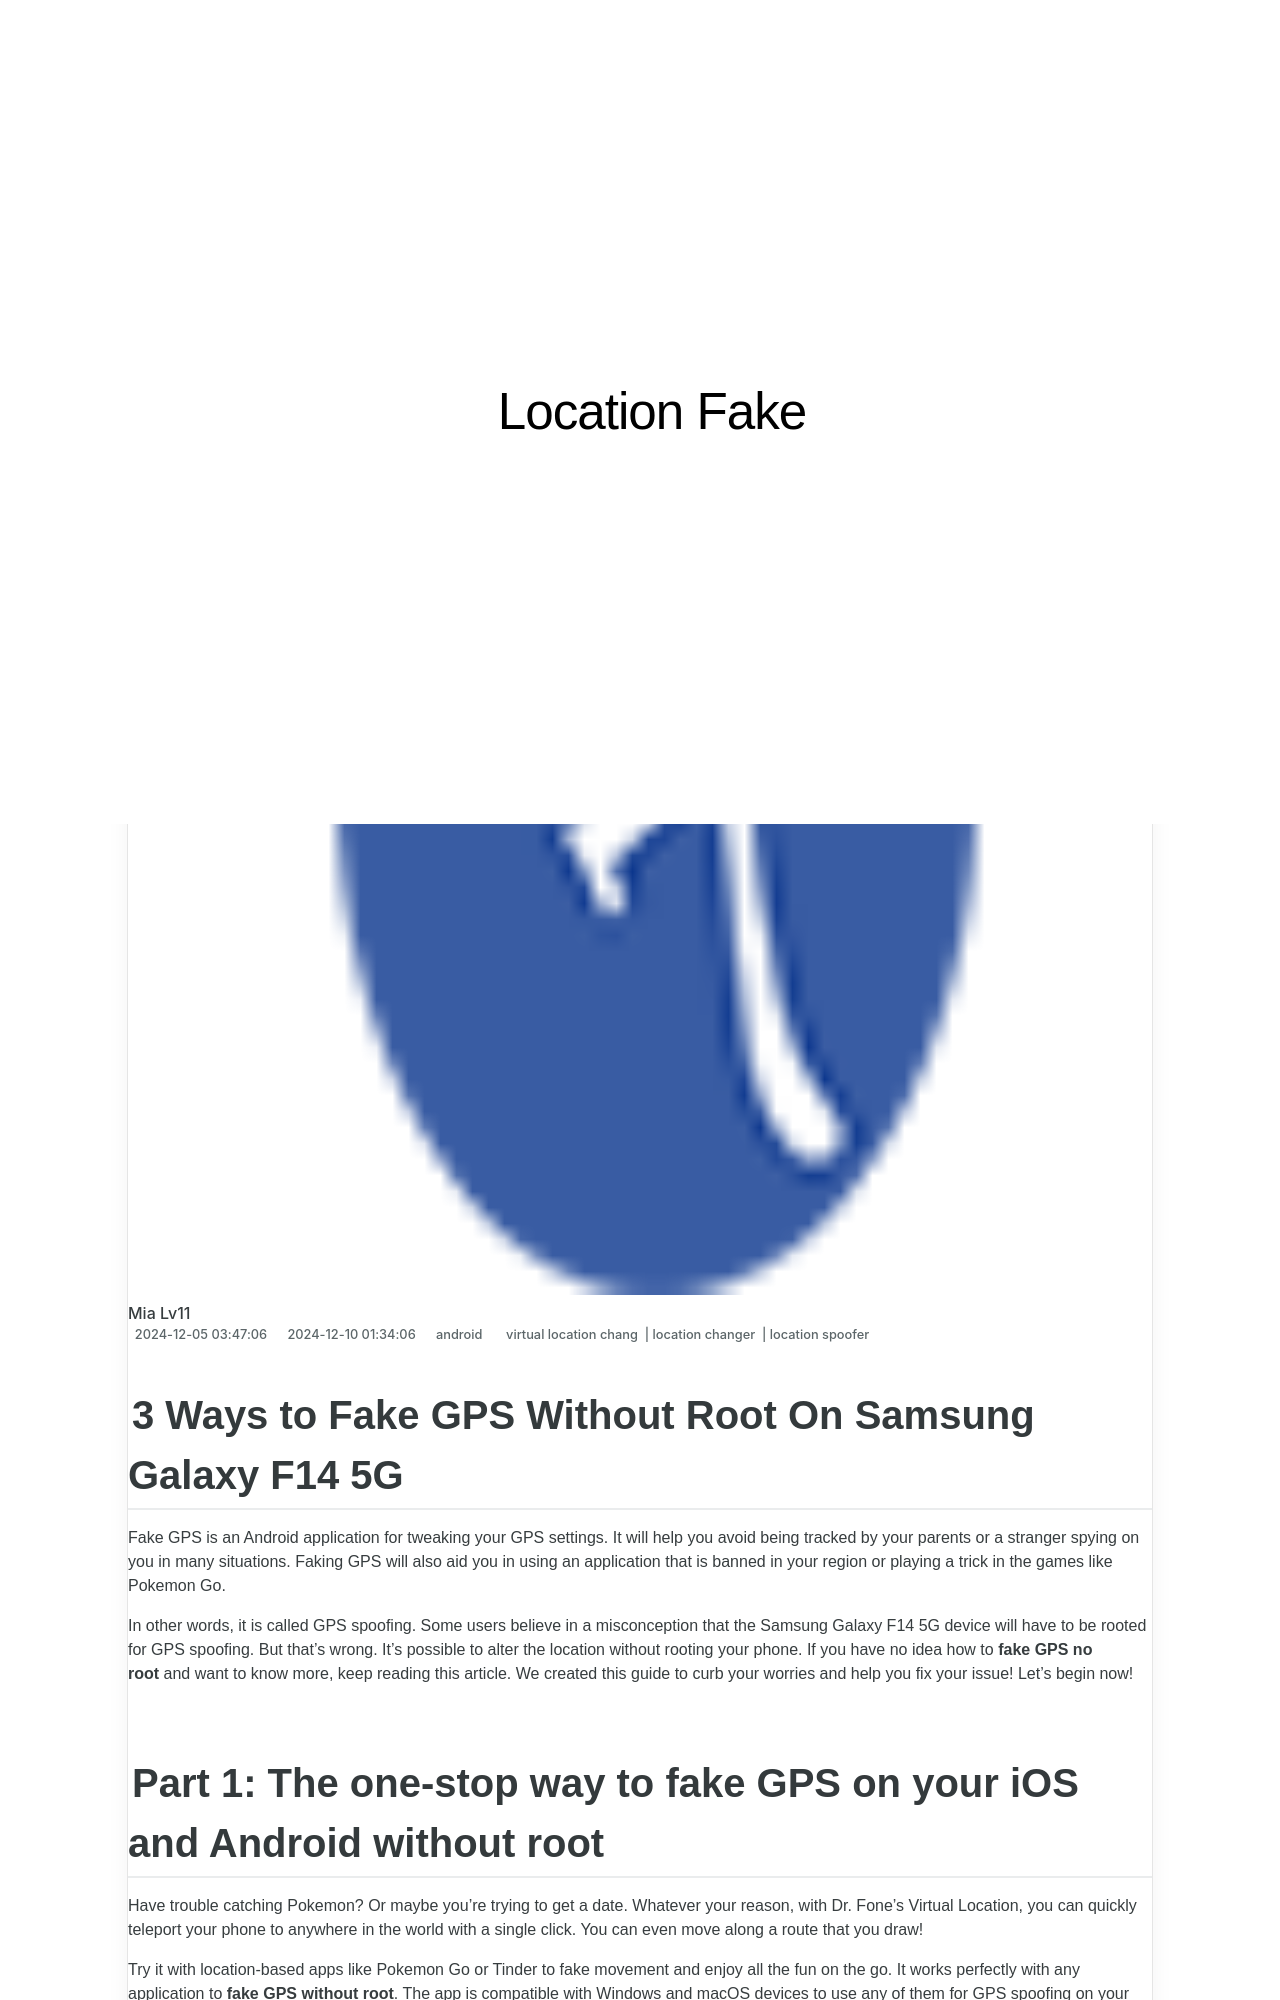

repository: techidaily/site-location-fake · page: 3-ways-to-fake-gps-without-root-on-samsung-galaxy-f14-5g-drfone-by-drfone-virtual-android/index.html · generator: jekyll

---
title: 3 Ways to Fake GPS Without Root On Samsung Galaxy F14 5G | Dr.fone
date: 2024-12-05T03:47:06.290Z
updated: 2024-12-10T01:34:06.723Z
tags: 
  - virtual location chang
  - location changer
  - location spoofer
categories:
  - android
description: This article describes 3 Ways to Fake GPS Without Root On Samsung Galaxy F14 5G
excerpt: This article describes 3 Ways to Fake GPS Without Root On Samsung Galaxy F14 5G
keywords: fake gps location on android,fake location on android,change location on Galaxy F14 5G,change gps location on android,fake location on Galaxy F14 5G,change location on android
thumbnail: https://thmb.techidaily.com/fff656b551e024a92bec77f08e34169fdbb7972daf3e003aecf76e9fd40fed20.jpg
---

## 3 Ways to Fake GPS Without Root On Samsung Galaxy F14 5G

Fake GPS is an Android application for tweaking your GPS settings. It will help you avoid being tracked by your parents or a stranger spying on you in many situations. Faking GPS will also aid you in using an application that is banned in your region or playing a trick in the games like Pokemon Go.

In other words, it is called GPS spoofing. Some users believe in a misconception that the Samsung Galaxy F14 5G device will have to be rooted for GPS spoofing. But that’s wrong. It’s possible to alter the location without rooting your phone. If you have no idea how to **fake GPS no root** and want to know more, keep reading this article. We created this guide to curb your worries and help you fix your issue! Let’s begin now!
